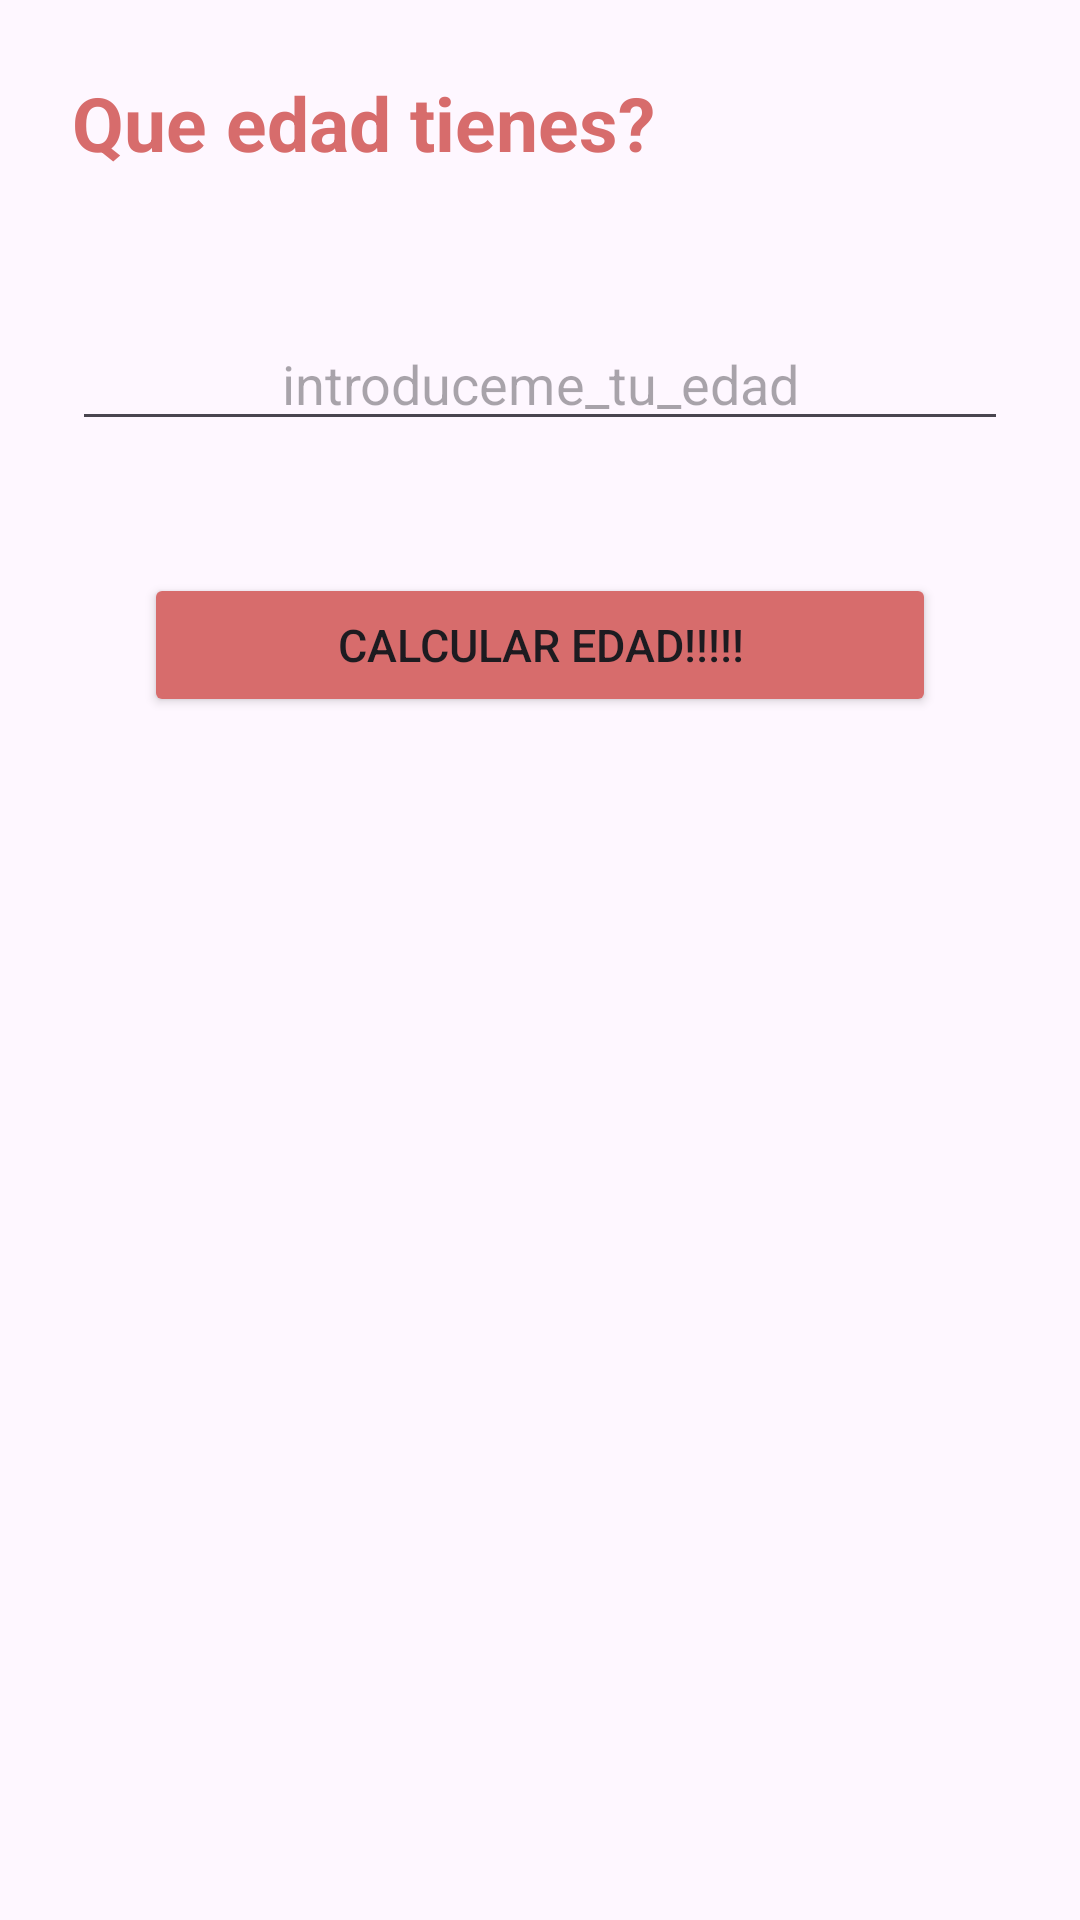

Write the Android layout XML for this screen, with the resource values it uses.
<!-- AndroidManifest.xml: application theme Theme.Practica1_PMDM_DNF -->
<!-- res/layout/activity_edadcanina.xml -->
<?xml version="1.0" encoding="utf-8"?>
<LinearLayout xmlns:android="http://schemas.android.com/apk/res/android"
    xmlns:app="http://schemas.android.com/apk/res-auto"
    xmlns:tools="http://schemas.android.com/tools"
    android:id="@+id/main"
    android:layout_width="match_parent"
    android:layout_height="match_parent"
    tools:context=".MainActivity"
    android:orientation="vertical">


    <TextView
        android:id="@+id/textoPregunta"
        android:layout_width="match_parent"
        android:layout_height="wrap_content"
        android:text="Que edad tienes?"
        android:textSize="25dp"
        android:textStyle="bold"
        android:padding="24dp"
        android:textColor="@color/rojoPastel"
        />

    <EditText
        android:id="@+id/edad"
        android:layout_width="match_parent"
        android:layout_height="wrap_content"
        android:layout_margin="24dp"
        android:hint="introduceme_tu_edad"
        android:gravity="center"
        android:inputType="phone"

        />

    <Button
        android:id="@+id/boton"
        android:layout_width="match_parent"
        android:layout_height="wrap_content"
        android:layout_marginHorizontal="48dp"
        android:layout_marginVertical="20dp"
        android:backgroundTint="@color/rojoPastel"
        android:text="@string/calcular"
        android:textSize="15dp"
        />

    <TextView
        android:id="@+id/textoRespuesta"
        android:layout_width="match_parent"
        android:layout_height="wrap_content"
        tools:text="@string/hola"
        android:textSize="16dp"
        android:textStyle="bold"
        android:padding="24dp"
        android:textColor="@color/rojoPastel"
        />

    <ImageView
        android:id="@+id/imagen"
        android:layout_width="wrap_content"
        android:layout_height="wrap_content"
        android:src="@drawable/perro"
        android:layout_marginHorizontal="20px"

        />

</LinearLayout>
<!-- resources referenced by this layout -->
<resources>
  <color name="rojoPastel">#D76C6C</color>
  <string name="calcular">calcular edad!!!!!</string>
  <string name="hola">"tu edad seria : %d "</string>
  <style name="Theme.Practica1_PMDM_DNF" parent="Base.Theme.Practica1_PMDM_DNF" />
  <style name="Base.Theme.Practica1_PMDM_DNF" parent="Theme.Material3.DayNight.NoActionBar">
          
          
      </style>
</resources>
